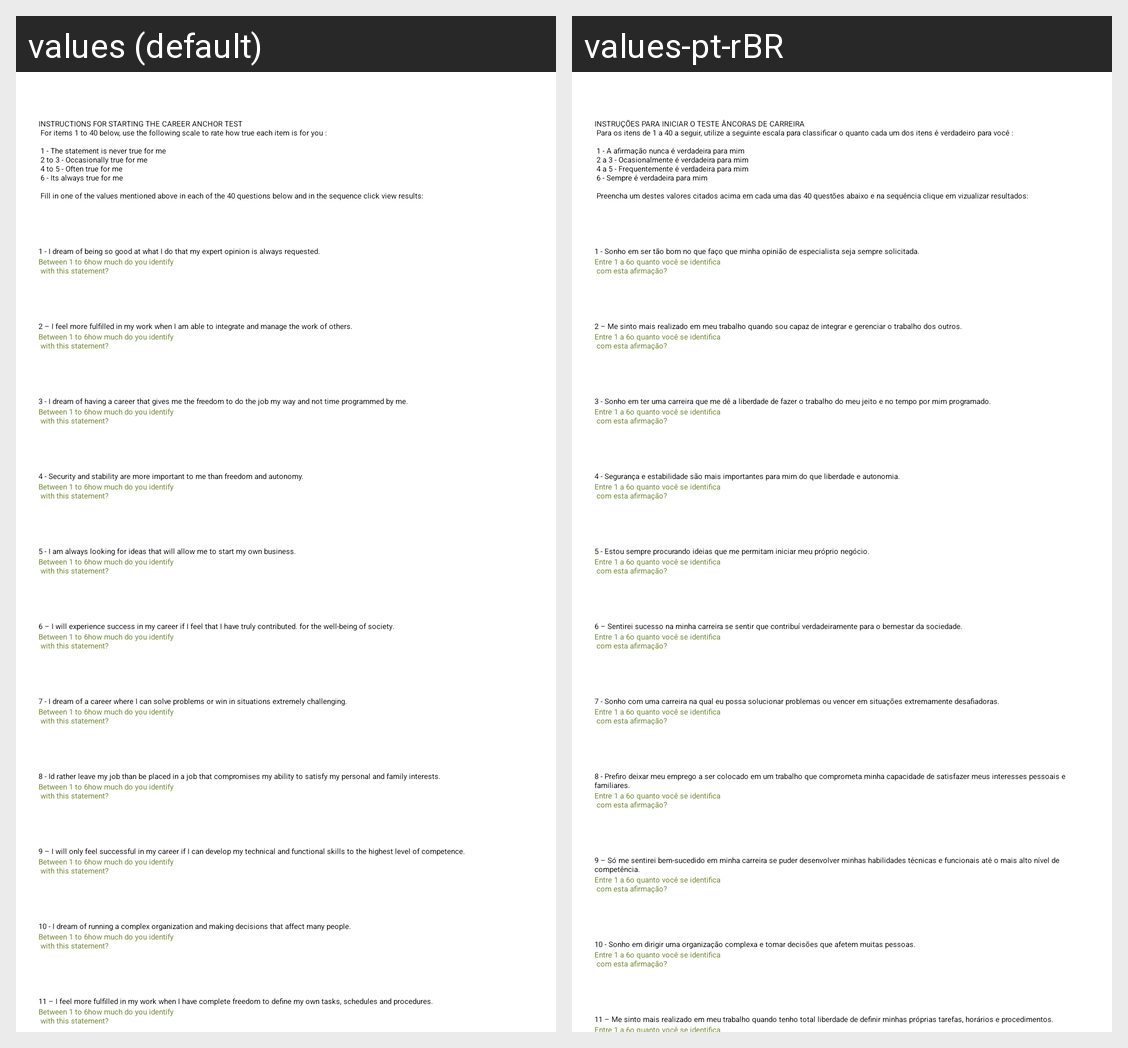

Locale-by-locale string values for the Android screen shown in this grid:
Android screen res/layout/activity_questoes.xml rendered under 2 locales, left to right: values (default), values-pt-rBR. Device: Nexus 5 (rendered at 1080×1920; each locale shown at half size, 540×960, under a caption strip naming it); theme Theme.AAncoraActivity.
Strings drawn on this screen, with the default value and each locale's value (text and hints the layout hard-codes, and strings that could not be matched under every locale, appear in the picture but are not listed):

instrucaoquest
  values: INSTRUCTIONS FOR STARTING THE CAREER ANCHOR TEST 
       For items 1 to 40 below, use the following scale to rate how true each item is for you :
      
       1 - The statement is never true for me 
       2 to 3 - Occasionally true for me 
       4 to 5 - Often true for me 
       6 - Its always true for me 
      
       Fill in one of the values mentioned above in each of the 40 questions below and in the sequence click view results:
  values-pt-rBR: INSTRUÇÕES PARA INICIAR O TESTE ÂNCORAS DE CARREIRA 
       Para os itens de 1 a 40 a seguir, utilize a seguinte escala para classificar o quanto cada um dos itens é verdadeiro para você :
      
       1 - A afirmação nunca é verdadeira para mim 
       2 a 3 - Ocasionalmente é verdadeira para mim 
       4 a 5 - Frequentemente é verdadeira para mim 
       6 - Sempre é verdadeira para mim 
      
       Preencha um destes valores citados …[clipped]

Q1
  values: 1 - I dream of being so good at what I do that my expert opinion is always requested.
  values-pt-rBR: 1 - Sonho em ser tão bom no que faço que minha opinião de especialista seja sempre solicitada.

hintquestoes
  values: Between 1 to 6how much do you identify 
       with this statement?
  values-pt-rBR: Entre 1 a 6o quanto você se identifica 
       com esta afirmação?

Q2
  values: 2 – I feel more fulfilled in my work when I am able to integrate and manage the work of others.
  values-pt-rBR: 2 – Me sinto mais realizado em meu trabalho quando sou capaz de integrar e gerenciar o trabalho dos outros.

Q3
  values: 3 - I dream of having a career that gives me the freedom to do the job my way and not time programmed by me.
  values-pt-rBR: 3 - Sonho em ter uma carreira que me dê a liberdade de fazer o trabalho do meu jeito e no tempo por mim programado.

Q4
  values: 4 - Security and stability are more important to me than freedom and autonomy.
  values-pt-rBR: 4 - Segurança e estabilidade são mais importantes para mim do que liberdade e autonomia.

Q5
  values: 5 - I am always looking for ideas that will allow me to start my own business.
  values-pt-rBR: 5 - Estou sempre procurando ideias que me permitam iniciar meu próprio negócio.

Q6
  values: 6 – I will experience success in my career if I feel that I have truly contributed. for the well-being of society.
  values-pt-rBR: 6 – Sentirei sucesso na minha carreira se sentir que contribuí verdadeiramente para o bemestar da sociedade.

Q7
  values: 7 - I dream of a career where I can solve problems or win in situations extremely challenging.
  values-pt-rBR: 7 - Sonho com uma carreira na qual eu possa solucionar problemas ou vencer em situações extremamente desafiadoras.

Q8
  values: 8 - Id rather leave my job than be placed in a job that compromises my ability to satisfy my personal and family interests.
  values-pt-rBR: 8 - Prefiro deixar meu emprego a ser colocado em um trabalho que comprometa minha capacidade de satisfazer meus interesses pessoais e familiares.

Q9
  values: 9 – I will only feel successful in my career if I can develop my technical and functional skills to the highest level of competence.
  values-pt-rBR: 9 – Só me sentirei bem-sucedido em minha carreira se puder desenvolver minhas habilidades técnicas e funcionais até o mais alto nível de competência.

Q10
  values: 10 - I dream of running a complex organization and making decisions that affect many people.
  values-pt-rBR: 10 - Sonho em dirigir uma organização complexa e tomar decisões que afetem muitas pessoas.

Q11
  values: 11 – I feel more fulfilled in my work when I have complete freedom to define my own tasks, schedules and procedures.
  values-pt-rBR: 11 – Me sinto mais realizado em meu trabalho quando tenho total liberdade de definir minhas próprias tarefas, horários e procedimentos.
